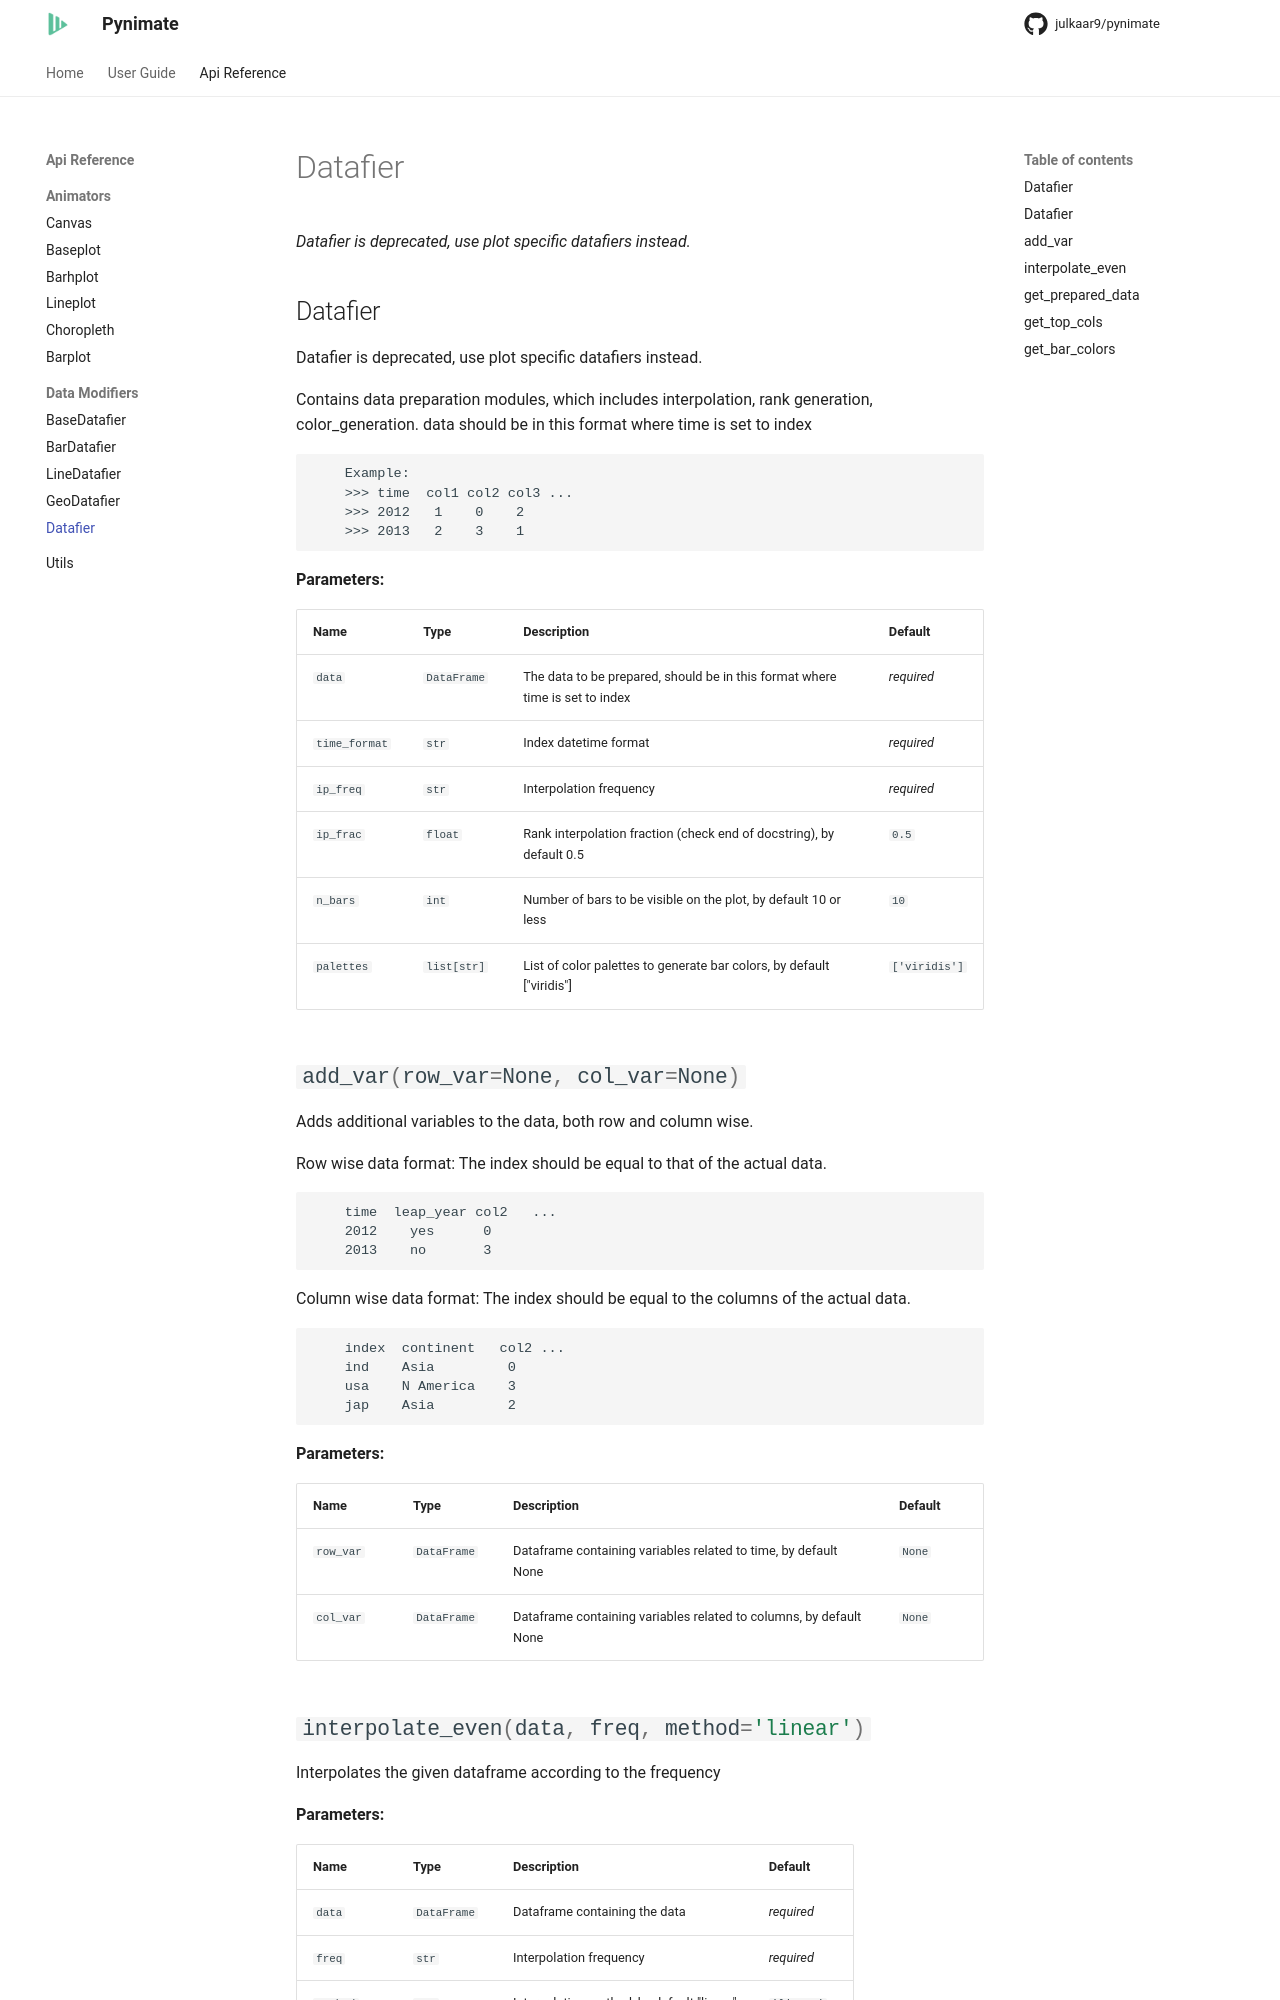

repository: julkaar9/pynimate · page: reference/datafiers/datafier/index.html · generator: mkdocs

# Datafier
*Datafier is deprecated, use plot specific datafiers instead.*
## Datafier
::: pynimate.datafier.Datafier
    handler: python
    options:
      docstring_style: numpy
      merge_init_into_class: true
      members:
        -
